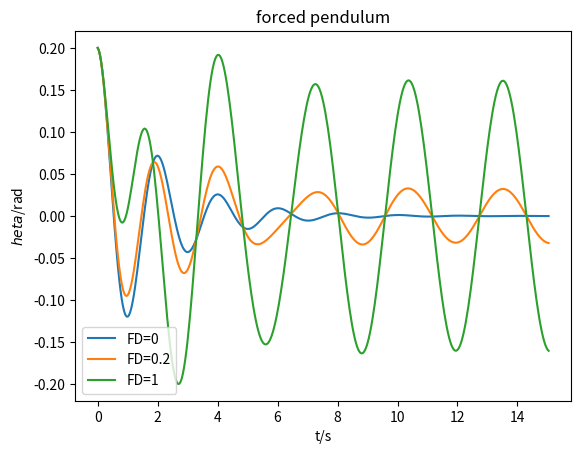

The matplotlib source for this figure:
# -*- coding: utf-8 -*-
"""
Created on Fri Jun 03 15:29:08 2016

@author: dell
"""
import math
import matplotlib.pyplot as plt

class ocillatory:
    def __init__(self,q=0,OmegaD=0,FD=0,dt=0):
        self.t=[0]
        self.omega=[0]
        self.OmegaD=OmegaD
        self.dt=dt
        self.gl=9.8
        self.theta=[0.2]
        self.q=q
        self.FD=FD
    def pendulum(self):
        i=0
        while self.t[i]<=10:
            self.omega.append(self.omega[i]-self.gl*self.theta[i]*self.dt)
            self.theta.append(self.theta[i]+self.omega[i+1]*self.dt)
            self.t.append(self.t[i]+self.dt)
            i=i+1
    def forcedpendulum(self):
        i=0
        while self.t[i]<=15:
            self.omega.append(self.omega[i]-self.gl*self.theta[i]*self.dt-self.q*self.omega[i]*self.dt+self.FD*math.sin(self.OmegaD*self.t[i])*self.dt)
            self.theta.append(self.theta[i]+self.omega[i+1]*self.dt)
            self.t.append(self.t[i]+self.dt)
            i=i+1
    def pl(self,style='',slogan=''):
        plt.plot(self.t,self.theta,style,label=slogan)


A=ocillatory(1,OmegaD=2,FD=0,dt=0.04)
A.forcedpendulum()
A.pl(slogan='FD=0')

B=ocillatory(1,OmegaD=2,FD=0.2,dt=0.04)
B.forcedpendulum()
B.pl(slogan='FD=0.2')

c=ocillatory(1,OmegaD=2,FD=1,dt=0.04)
c.forcedpendulum()
c.pl(slogan='FD=1')
       
plt.title('forced pendulum')
plt.xlabel('t/s')
plt.ylabel('$\theta$/rad')
plt.legend()
plt.show()
        
        
    
            
            
        
        
        